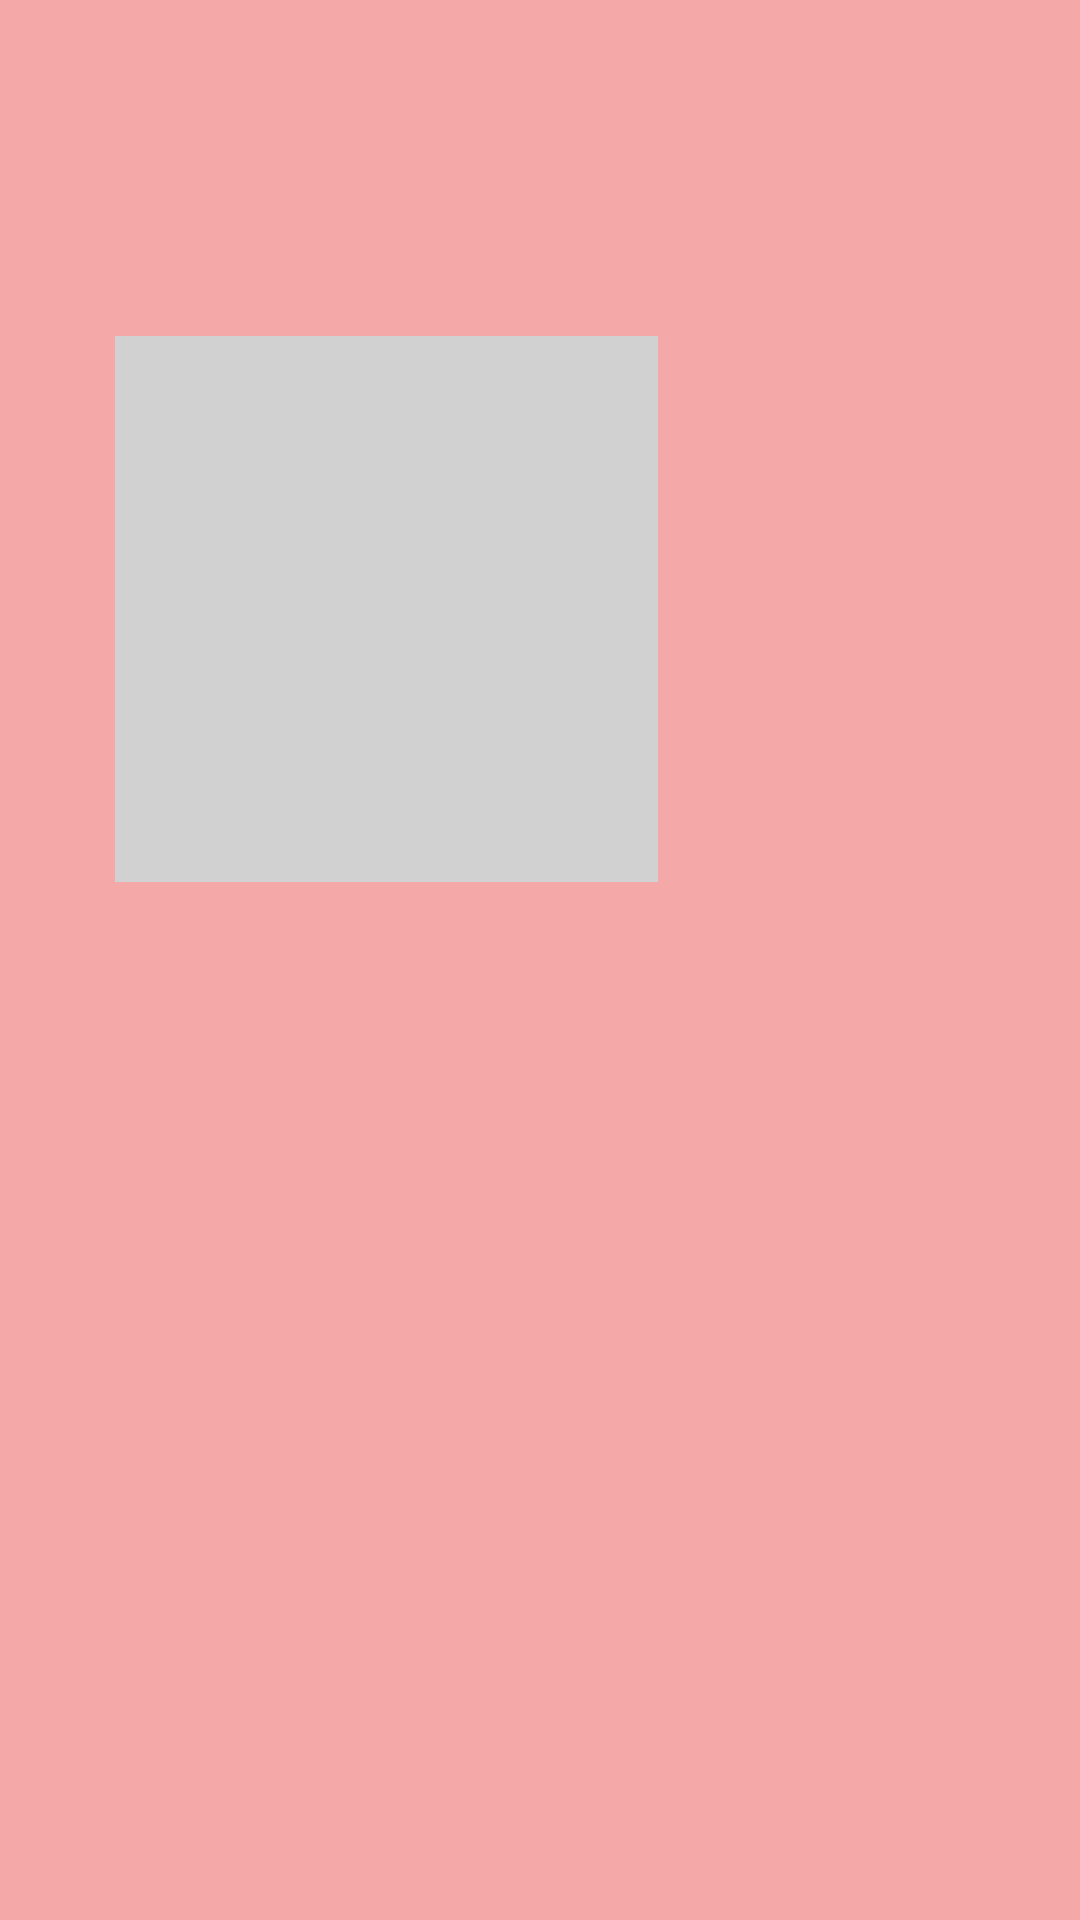

Reconstruct the res/layout file that produces this screen, plus the resources it refers to.
<!-- AndroidManifest.xml: application theme Theme.EstacionsAndroid -->
<!-- res/layout/gamelayout.xml -->
<androidx.constraintlayout.widget.ConstraintLayout xmlns:android="http://schemas.android.com/apk/res/android"
    xmlns:app="http://schemas.android.com/apk/res-auto"
    xmlns:tools="http://schemas.android.com/tools"
    android:layout_width="match_parent"
    android:layout_height="match_parent"
    android:background="#F4A8A8"
    tools:context=".MainActivity">

    

    <ImageView
        android:id="@+id/itemSquare"
        android:layout_width="181dp"
        android:layout_height="182dp"
        android:layout_marginTop="112dp"
        android:background="#d1d1d1"
        app:layout_constraintEnd_toEndOf="parent"
        app:layout_constraintHorizontal_bias="0.214"
        app:layout_constraintStart_toStartOf="parent"
        app:layout_constraintTop_toTopOf="parent" />

    

    <LinearLayout
        android:id="@+id/seasonsLayout"
        android:layout_width="0dp"
        android:layout_height="0dp"
        android:orientation="vertical"
        app:layout_constraintBottom_toBottomOf="parent"
        app:layout_constraintEnd_toEndOf="parent"
        app:layout_constraintHorizontal_bias="1.0"
        app:layout_constraintStart_toEndOf="@id/itemSquare"
        app:layout_constraintTop_toTopOf="parent"
        app:layout_constraintVertical_bias="0.0"
        app:layout_constraintWidth_percent="0.4">

        


        <ImageView
            android:id="@+id/imageWinter"
            android:layout_width="match_parent"
            android:layout_height="0dp"
            android:layout_weight="1" />

        

        <ImageView
            android:id="@+id/imageSpring"
            android:layout_width="match_parent"
            android:layout_height="0dp"
            android:layout_weight="1"
            />

        
        <ImageView
            android:id="@+id/imageSummer"
            android:layout_width="match_parent"
            android:layout_height="0dp"
            android:layout_weight="1"
            />

        
        <ImageView
            android:id="@+id/imageAutumn"
            android:layout_width="match_parent"
            android:layout_height="0dp"
            android:layout_weight="1"
            />

    </LinearLayout>

</androidx.constraintlayout.widget.ConstraintLayout>
<!-- resources referenced by this layout -->
<resources>
  <style name="Theme.EstacionsAndroid" parent="Base.Theme.EstacionsAndroid" />
  <style name="Base.Theme.EstacionsAndroid" parent="Theme.Material3.DayNight.NoActionBar">
          
          
      </style>
</resources>
